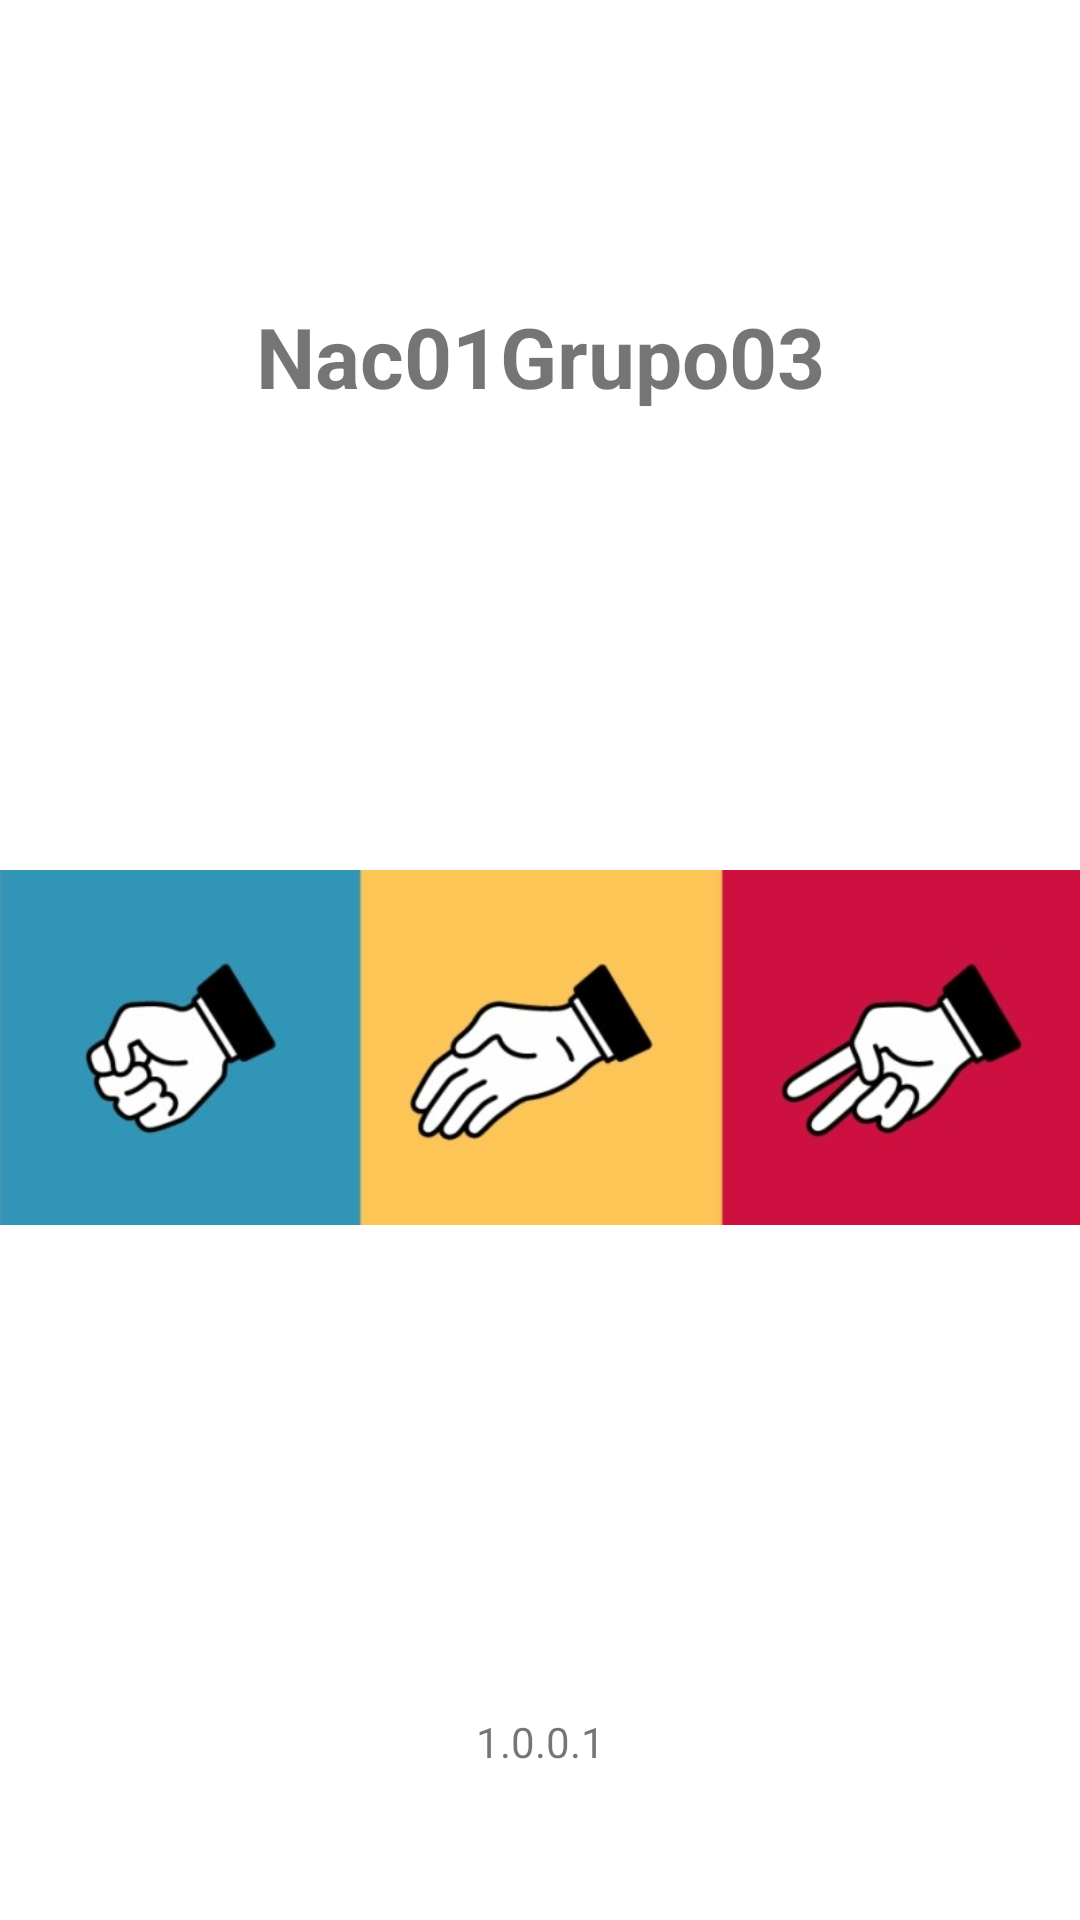

Here is an Android app screen rendered from its layout file. Give the layout XML and the strings, colors and styles it references.
<!-- AndroidManifest.xml: application theme Theme.Nac01Grupo03 -->
<!-- res/layout/fragment_splash.xml -->
<?xml version="1.0" encoding="utf-8"?>
<androidx.constraintlayout.widget.ConstraintLayout
    xmlns:android="http://schemas.android.com/apk/res/android"
    xmlns:tools="http://schemas.android.com/tools"
    xmlns:app="http://schemas.android.com/apk/res-auto"
    android:layout_width="match_parent"
    android:layout_height="match_parent"
    tools:context=".SplashFragment">
    <TextView
        android:id="@+id/title"
        android:layout_width="wrap_content"
        android:layout_height="wrap_content"
        android:text="@string/app_name"
        android:layout_marginTop="100dp"
        android:textSize="28sp"
        android:textStyle="bold"
        app:layout_constraintLeft_toLeftOf="parent"
        app:layout_constraintRight_toRightOf="parent"
        app:layout_constraintTop_toTopOf="parent" />

    <ImageView
        android:id="@+id/app_image"
        android:layout_width="match_parent"
        android:layout_height="wrap_content"
        android:layout_marginTop="50dp"
        android:src="@drawable/game_splash"
        app:layout_constraintBottom_toTopOf="@+id/app_version"
        app:layout_constraintEnd_toEndOf="parent"
        app:layout_constraintStart_toStartOf="parent"
        app:layout_constraintTop_toBottomOf="@+id/title"
        app:layout_constraintVertical_bias="0.25" />

    <TextView
        android:id="@+id/app_version"
        android:layout_width="wrap_content"
        android:layout_height="wrap_content"
        android:text="@string/app_version"
        android:layout_marginBottom="50dp"
        app:layout_constraintStart_toStartOf="parent"
        app:layout_constraintEnd_toEndOf="parent"
        app:layout_constraintBottom_toBottomOf="parent"/>

</androidx.constraintlayout.widget.ConstraintLayout>
<!-- resources referenced by this layout -->
<resources>
  <!-- drawable game_splash: png bitmap (drawable-v24, 44717 bytes) -->
  <string name="app_name">Nac01Grupo03</string>
  <string name="app_version">1.0.0.1</string>
  <style name="Theme.Nac01Grupo03" parent="Theme.MaterialComponents.DayNight.DarkActionBar">
          
          <item name="colorPrimary">@color/purple_500</item>
          <item name="colorPrimaryVariant">@color/purple_700</item>
          <item name="colorOnPrimary">@color/white</item>
          
          <item name="colorSecondary">@color/teal_200</item>
          <item name="colorSecondaryVariant">@color/teal_700</item>
          <item name="colorOnSecondary">@color/black</item>
          
          <item name="android:statusBarColor" tools:targetApi="l">?attr/colorPrimaryVariant</item>
          
      </style>
  <!-- not gathered from this repository: default colours our renderer supplied (Android Studio template values) -->
  <color name="purple_500">#FF6200EE</color>
  <color name="purple_700">#FF3700B3</color>
  <color name="teal_200">#FF03DAC5</color>
  <color name="teal_700">#FF018786</color>
  <color name="black">#FF000000</color>
  <color name="white">#FFFFFFFF</color>
</resources>
